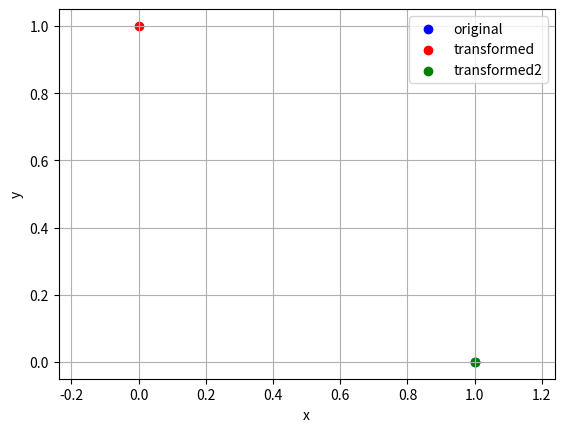

Write the Python code that produced this figure.
import numpy as np
import matplotlib.pyplot as plt

def affine_transformation(x, y, Matrix):
    # 构造齐次坐标
    pt = np.array([x, y, 1.0])
    # 应用变换
    # Matrix = { cos t, -sin t, t x;
    #            sin t,  cos t, t y; 
    #                0,      0,    1;}
    pt_trans = Matrix @ pt
    return pt_trans[0], pt_trans[1]

# 旋转 + 平移矩阵
theta = np.deg2rad(90)
theta2 = np.deg2rad(-90)
cos_t, sin_t = np.cos(theta), np.sin(theta)
cos_t2, sin_t2 = np.cos(theta2), np.sin(theta2)

M = np.array([
    [cos_t, -sin_t, 0.0],
    [sin_t,  cos_t, 0.0],
    [0,      0,     1.0]
])

M2 = np.array([
    [cos_t2, -sin_t2, 0.0],
    [sin_t2,  cos_t2, 0.0],
    [0,      0,     1.0]
])

# 原始点
x, y = 1, 0
x_t, y_t = affine_transformation(x, y, M)
x_t2, y_t2 = affine_transformation(x_t, y_t, M2)

print("原始点:", (x, y))
print("变换后:", (x_t, y_t))
print("变换后:", (x_t2, y_t2))

# 可视化
plt.figure()
plt.scatter(x, y, c='blue', label="original")
plt.scatter(x_t, y_t, c='red', label="transformed")
plt.scatter(x_t2, y_t2, c='green', label="transformed2")
plt.xlabel("x")
plt.ylabel("y")
plt.axis("equal")
plt.legend()
plt.grid(True)
plt.show()
